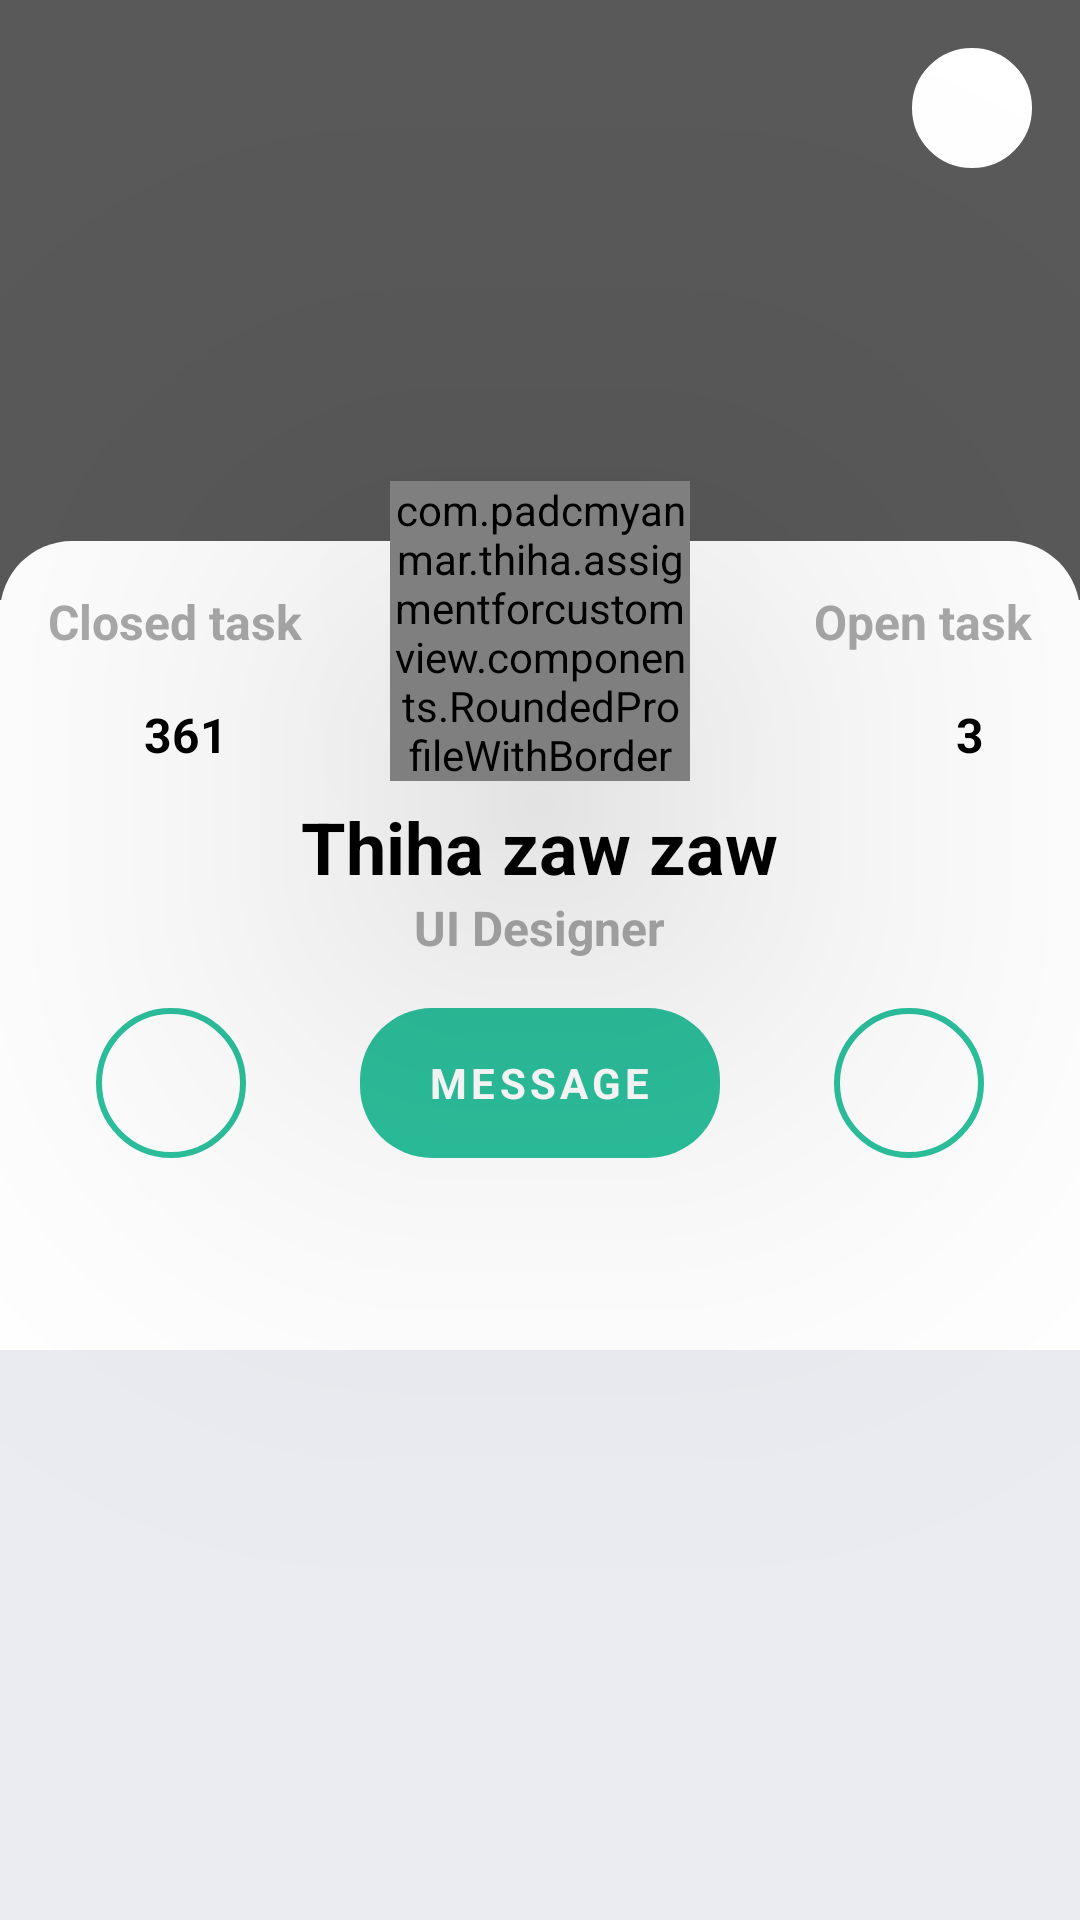

This screen was rendered from an Android layout file. Write that file and the resources it references.
<!-- AndroidManifest.xml: application theme Theme.AssigmentForCustomView -->
<!-- res/layout/activity_profile_details.xml -->
<?xml version="1.0" encoding="utf-8"?>
<RelativeLayout
    xmlns:android="http://schemas.android.com/apk/res/android"
    android:layout_width="match_parent"
    android:layout_height="match_parent"
    app:layout_behavior="@string/bottom_sheet_behavior"
    app:behavior_hideable ="true"
    app:behavior_peekHeight ="0dp"
    xmlns:app="http://schemas.android.com/apk/res-auto"
   >

    <FrameLayout
        android:id="@+id/transparentView"
        android:elevation="-4dp"
        android:layout_width="match_parent"
        android:layout_height="200dp"
        android:background="#A6000000">

        <androidx.appcompat.widget.AppCompatImageView
            android:id="@+id/btnClose"
            android:layout_width="40dp"
            android:layout_height="40dp"
            android:padding="@dimen/margin_medium"
            app:srcCompat="@drawable/ic_baseline_close_black_24"
            android:background="@drawable/ic_circle_background"
            android:backgroundTint="@color/white"
            android:layout_gravity="end"
            android:layout_marginTop="@dimen/margin_medium_2"
            android:layout_marginEnd="@dimen/margin_medium_2"/>
    </FrameLayout>


        <com.padcmyanmar.thiha.assigmentforcustomview.components.RoundedProfileWithBorder
            android:id="@+id/ivProfileImage"
            android:layout_below="@id/transparentView"
            android:elevation="100dp"
            android:layout_height="100dp"
            android:layout_width="100dp"
            android:layout_marginTop="-40dp"
            android:layout_centerHorizontal="true"
           app:srcCompat="@drawable/degod_nft"/>

    <RelativeLayout
        android:layout_width="match_parent"
        android:layout_height="match_parent"
        android:layout_below="@id/transparentView"
        android:layout_marginTop="-20dp"
        android:background="@drawable/ic_profile_detail_background"
        android:elevation="-2dp">

        <androidx.appcompat.widget.AppCompatTextView
            android:id="@+id/tvClosedTask"
            android:layout_width="wrap_content"
            android:layout_height="wrap_content"
            android:layout_marginStart="@dimen/margin_medium_2"
            android:layout_marginTop="@dimen/margin_medium_2"
            android:text="Closed task"
            android:textColor="@android:color/darker_gray"
            android:textSize="@dimen/text_regular_2x"
            android:textStyle="bold" />

        <androidx.appcompat.widget.AppCompatTextView
            android:id="@+id/tvOpenTask"
            android:layout_width="wrap_content"
            android:layout_height="wrap_content"
            android:layout_alignParentEnd="true"
            android:layout_marginTop="@dimen/margin_medium_2"
            android:layout_marginEnd="@dimen/margin_medium_2"
            android:text="Open task"
            android:textColor="@android:color/darker_gray"
            android:textSize="@dimen/text_regular_2x"
            android:textStyle="bold" />

        <androidx.appcompat.widget.AppCompatTextView
            android:id="@+id/tvClosedTaskCounts"
            android:layout_width="wrap_content"
            android:layout_height="wrap_content"
            android:layout_below="@id/tvClosedTask"
            android:layout_marginStart="@dimen/margin_xxlarge"
            android:layout_marginTop="@dimen/margin_medium_2"
            android:text="361"
            android:textColor="@color/black"
            android:textSize="@dimen/text_regular_2x"
            android:textStyle="bold" />

        <androidx.appcompat.widget.AppCompatTextView
            android:id="@+id/tvOpenTaskCounts"
            android:layout_width="wrap_content"
            android:layout_height="wrap_content"
            android:layout_below="@id/tvOpenTask"
            android:layout_alignParentEnd="true"
            android:layout_marginTop="@dimen/margin_medium_2"
            android:layout_marginEnd="@dimen/margin_xlarge"
            android:text="3"
            android:textColor="@color/black"
            android:textSize="@dimen/text_regular_2x"
            android:textStyle="bold" />

        <androidx.appcompat.widget.AppCompatTextView
            android:id="@+id/tvProfileName"
            android:layout_width="wrap_content"
            android:layout_height="wrap_content"
            android:layout_below="@id/tvOpenTask"
            android:layout_centerHorizontal="true"
            android:layout_marginTop="@dimen/margin_xxlarge"
            android:text="Thiha zaw zaw"
            android:textColor="@color/black"
            android:textSize="@dimen/text_heading_1x"
            android:textStyle="bold" />

        <androidx.appcompat.widget.AppCompatTextView
            android:id="@+id/tvJob"
            android:layout_width="wrap_content"
            android:layout_height="wrap_content"
            android:layout_below="@id/tvProfileName"
            android:layout_centerHorizontal="true"
            android:text="UI Designer"
            android:textColor="@android:color/darker_gray"
            android:textSize="@dimen/text_regular_2x"
            android:textStyle="bold" />

        <FrameLayout
            android:id="@+id/btnShare"
            android:layout_width="50dp"
            android:layout_height="50dp"
            android:layout_below="@id/tvJob"
            android:layout_marginStart="@dimen/margin_xlarge"
            android:layout_marginTop="@dimen/margin_medium_2"
            android:background="@drawable/ic_profile_border"
            android:backgroundTint="@color/light_green">

            <androidx.appcompat.widget.AppCompatImageView
                android:layout_width="wrap_content"
                android:layout_height="wrap_content"
                android:layout_gravity="center"
                android:src="@drawable/ic_baseline_share_black_24"
                android:tint="@color/light_green" />

        </FrameLayout>


        <FrameLayout
            android:id="@+id/btnFinishedTask"
            android:layout_width="50dp"
            android:layout_height="50dp"
            android:layout_below="@id/tvJob"
            android:layout_alignParentEnd="true"
            android:layout_marginStart="@dimen/margin_xlarge"
            android:layout_marginTop="@dimen/margin_medium_2"
            android:layout_marginEnd="@dimen/margin_xlarge"
            android:background="@drawable/ic_profile_border"
            android:backgroundTint="@color/light_green">

            <androidx.appcompat.widget.AppCompatImageView
                android:layout_width="wrap_content"
                android:layout_height="wrap_content"
                android:layout_gravity="center"
                android:src="@drawable/ic_baseline_assignment_turned_in_black_24"
                android:tint="@color/light_green" />

        </FrameLayout>


        <FrameLayout
            android:id="@+id/btnMessage"
            android:layout_width="120dp"
            android:layout_height="50dp"
            android:layout_below="@id/tvJob"
            android:layout_centerHorizontal="true"
            android:layout_marginStart="@dimen/margin_xlarge"
            android:layout_marginTop="@dimen/margin_medium_2"
            android:layout_marginEnd="@dimen/margin_xlarge"
            android:background="@drawable/ic_message_buttom">

            <androidx.appcompat.widget.AppCompatTextView
                android:layout_width="wrap_content"
                android:layout_height="wrap_content"
                android:layout_gravity="center"
                android:letterSpacing="0.1"
                android:text="MESSAGE"
                android:textColor="@color/white"
                android:textStyle="bold" />


        </FrameLayout>


        <com.google.android.material.tabs.TabLayout
            android:id="@+id/tabLayOut"
            android:layout_width="match_parent"
            android:layout_height="wrap_content"
            android:layout_below="@id/btnMessage"
            android:layout_marginTop="@dimen/margin_medium_2"
            app:tabIndicatorColor="@color/light_green"
            app:tabMode="scrollable"
            app:tabSelectedTextColor="@color/black"
            app:tabTextColor="@android:color/darker_gray" />


        <FrameLayout
            android:layout_width="match_parent"
            android:layout_height="match_parent"
            android:layout_below="@id/tabLayOut"
            android:background="#EAECF1">


            <androidx.recyclerview.widget.RecyclerView
                android:id="@+id/rvListItemsFromProfile"
                android:layout_width="match_parent"
                android:layout_height="wrap_content"
                android:layout_marginStart="@dimen/margin_medium_2"
                android:layout_marginTop="@dimen/margin_medium_2"
                android:layout_marginEnd="@dimen/margin_medium_2"
                android:clipToPadding="false" />

        </FrameLayout>


    </RelativeLayout>







    </RelativeLayout>
    
    
    
<!-- resources referenced by this layout -->
<resources>
  <color name="black">#FF000000</color>
  <color name="light_green">#2cc09c</color>
  <color name="white">#FFFFFFFF</color>
  <dimen name="margin_medium">8dp</dimen>
  <dimen name="margin_medium_2">16dp</dimen>
  <dimen name="margin_xlarge">32dp</dimen>
  <dimen name="margin_xxlarge">48dp</dimen>
  <dimen name="text_heading_1x">24sp</dimen>
  <dimen name="text_regular_2x">16sp</dimen>
  <!-- drawable degod_nft: png bitmap (drawable, 383437 bytes) -->
  <!-- drawable ic_circle_background (drawable) -->
  <?xml version="1.0" encoding="utf-8"?>
  <shape xmlns:android="http://schemas.android.com/apk/res/android"
      android:shape="oval"
      >
      <solid
          android:color="@color/orange"/>
      <stroke
          android:color="@color/white"
         android:width="3dp"/>
  
  </shape>
  <!-- drawable ic_message_buttom (drawable) -->
  <?xml version="1.0" encoding="utf-8"?>
  <shape xmlns:android="http://schemas.android.com/apk/res/android"
      android:shape="rectangle"
      >
      <solid
          android:color="@color/light_green"/>
      <corners
          android:radius="@dimen/margin_large"/>
  
  </shape>
  <!-- drawable ic_profile_border (drawable) -->
  <?xml version="1.0" encoding="utf-8"?>
  <shape xmlns:android="http://schemas.android.com/apk/res/android"
      android:shape="oval"
      >
      <solid
          android:color="@android:color/transparent"/>
      <stroke
          android:color="@color/light_green"
          android:width="2dp"/>
  
  </shape>
  <!-- drawable ic_profile_detail_background (drawable) -->
  <?xml version="1.0" encoding="utf-8"?>
  <shape xmlns:android="http://schemas.android.com/apk/res/android"
      android:shape="rectangle"
      >
      <solid
          android:color="@color/white"/>
      <corners
          android:topLeftRadius="@dimen/margin_large"
          android:topRightRadius="@dimen/margin_large"/>
  
  </shape>
  <style name="Theme.AssigmentForCustomView" parent="Theme.MaterialComponents.DayNight.DarkActionBar">
          
          <item name="colorPrimary">@color/purple_500</item>
          <item name="colorPrimaryVariant">@color/purple_700</item>
          <item name="colorOnPrimary">@color/white</item>
          
          <item name="colorSecondary">@color/teal_200</item>
          <item name="colorSecondaryVariant">@color/teal_700</item>
          <item name="colorOnSecondary">@color/black</item>
          
          <item name="android:statusBarColor" tools:targetApi="l">?attr/colorPrimaryVariant</item>
          
      </style>
  <color name="orange">#f26950</color>
  <dimen name="margin_large">24dp</dimen>
  <color name="purple_500">#FF6200EE</color>
  <color name="purple_700">#FF3700B3</color>
  <color name="teal_200">#FF03DAC5</color>
  <color name="teal_700">#FF018786</color>
</resources>
